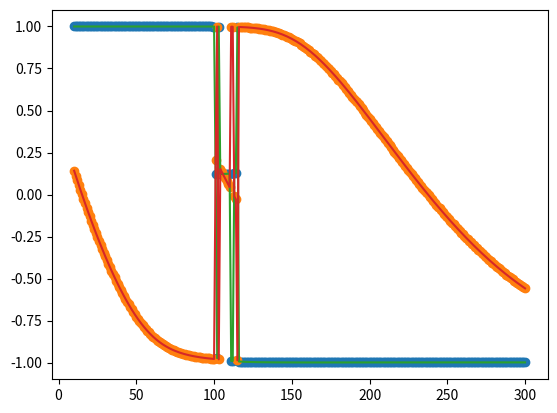

Python code for this plot:
import numpy as np
import matplotlib.pyplot as plt
import scipy.optimize as optimize


R = 8.31446
temperatures = np.arange(10,301)
T = np.arange(10,301)
Ha = -8.15532658e+03
Hb = -4.54085862e+03
Sa = -7.01540102e+01
Sb = -3.59307747e+01
Jab = 2000
J1 =  600

def two_site_inter_iterative(x,Ha,Hb,Sa,Sb,Jab,J1):
    Ga = Ha-T*Sa
    Gb = Hb-T*Sb
    lenx_half = int(len(x)/2)
    sigmaa_guess = x[:lenx_half]
    sigmab_guess = x[lenx_half:]
    sigmaa = np.tanh((-Ga-2*Jab*sigmab_guess-2*J1*sigmaa_guess)/(R*T))
    sigmab = np.tanh((-Gb-2*Jab*sigmaa_guess-2*J1*sigmab_guess)/(R*T))

    return np.append(sigmaa-sigmaa_guess,sigmab-sigmab_guess)

def two_site_inter_iterative_fit(sigmaa_guess,sigmab_guess):
    Ga = Ha-T*Sa
    Gb = Hb-T*Sb

    sigmaa = np.tanh((-Ga-2*Jab*sigmab_guess-2*J1*sigmaa_guess)/(R*T))
    sigmab = np.tanh((-Gb-2*Jab*sigmaa_guess-2*J1*sigmab_guess)/(R*T))

    return sigmaa,sigmab

def twosite_nonequiv(T,Hai,Hbi,Sai,Sbi,Jabi,minadsi,maxadsi,minadsi2,maxadsi2):
    R = 8.31446
    dA = -1*(Hai-T*Sai)
    dB = -1*(Hbi-T*Sbi)
    S = dA + dB
    D = dA - dB

    siga = (2*np.exp(-Jabi/(R*T))*np.sinh(S/(R*T)) + \
    2*np.exp(Jabi/(R*T))*np.sinh(D/(R*T)))/ \
    (2*np.exp(-Jabi/(R*T))*np.cosh(S/(R*T))+\
    2*np.exp(Jabi/(R*T))*np.cosh(D/(R*T)))


    sigb = (2*np.exp(-Jabi/(R*T))*np.sinh(S/(R*T)) - \
    2*np.exp(Jabi/(R*T))*np.sinh(D/(R*T)))/ \
    (2*np.exp(-Jabi/(R*T))*np.cosh(S/(R*T))+\
    2*np.exp(Jabi/(R*T))*np.cosh(D/(R*T)))

    gamma_a = (siga+1)/2
    gamma_b = (sigb+1)/2
    gamma_tot = (gamma_a + gamma_b)/2
    adsfit1 = gamma_a*(maxadsi-minadsi)+minadsi
    adsfit2 = gamma_b*(maxadsi2-minadsi2)+minadsi2
    #adsav = (adsfit1+adsfit2)/2
    #sigtot = (siga+sigb)/2
    return siga, sigb
sigmaa_guess,sigmab_guess = twosite_nonequiv(T,Ha,Hb,Sa,Sb,Jab,0,1,0,1)

x = np.append(sigmaa_guess,sigmab_guess)
yopt = optimize.least_squares(two_site_inter_iterative,x0=x,args = (Ha,Hb,Sa,Sb,Jab,J1))
print(yopt['fun'])
lenopt_half = int(len(yopt['x'])/2)
sigmaa_fit = yopt['x'][:lenopt_half]
sigmab_fit = yopt['x'][lenopt_half:]
sigmaa,sigmab = two_site_inter_iterative_fit(sigmaa_fit,sigmab_fit)



plt.plot(temperatures,sigmaa,'o')
plt.plot(temperatures,sigmab,'o')
plt.plot(temperatures,sigmaa_fit)
plt.plot(temperatures,sigmab_fit)
plt.show()
